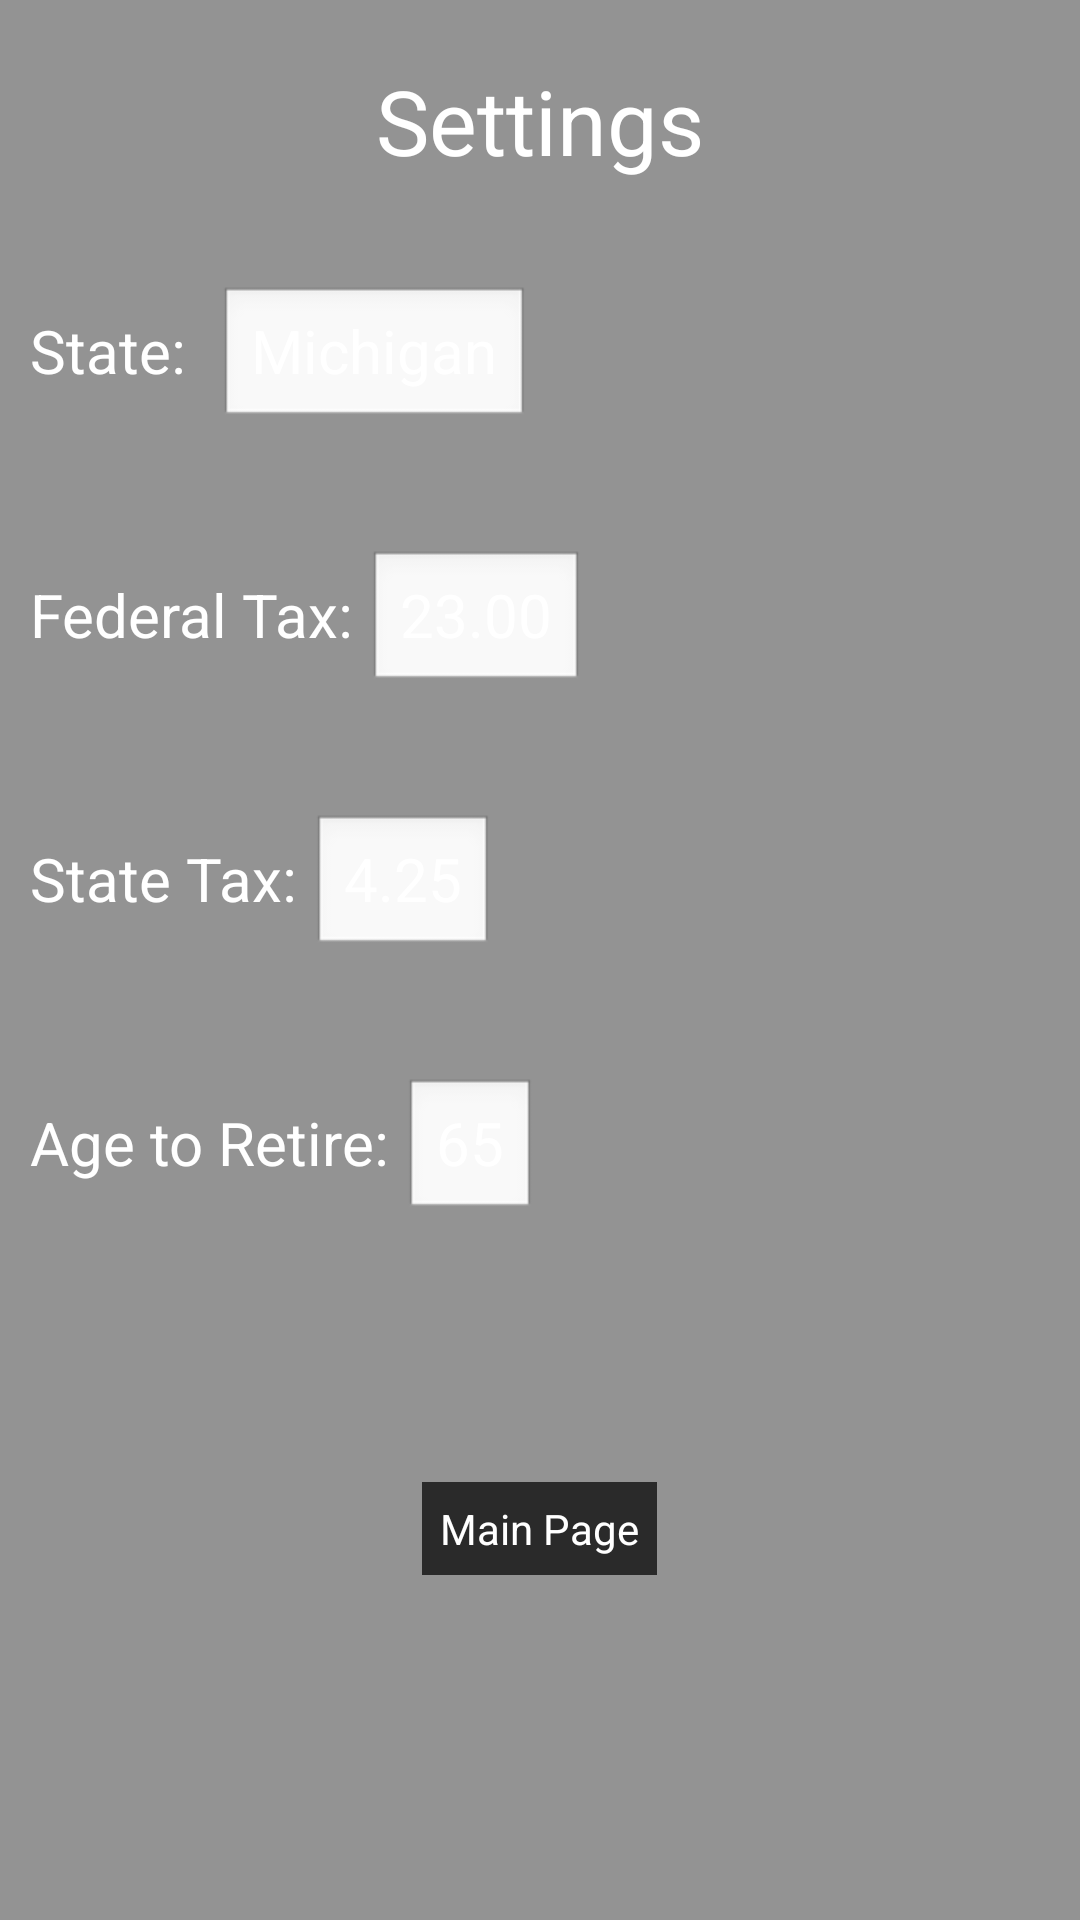

Produce the Android XML layout that renders to this screen, including the resource entries it uses.
<!-- AndroidManifest.xml: application theme AppTheme -->
<!-- res/layout/laysettings.xml -->
<LinearLayout xmlns:tools="http://schemas.android.com/tools"
    android:background="#939393"
    android:layout_width="match_parent"
    android:layout_height="match_parent"
    android:orientation="vertical"
    tools:context="wsu.csc5991.qanddfinance.InfoAct" xmlns:android="http://schemas.android.com/apk/res/android">

    
    
    

    <LinearLayout
        android:layout_width="match_parent"
        android:layout_height="wrap_content"
        android:gravity="start"
        android:orientation="horizontal" >

        <TextView
            android:id="@+id/tvSettings"
            android:layout_width="match_parent"
            android:layout_height="match_parent"
            android:layout_gravity="center"
            android:layout_marginBottom="20dp"
            android:layout_marginLeft="10dp"
            android:layout_marginRight="10dp"
            android:layout_marginTop="20dp"
            android:gravity="center"
            android:textColor="#ffffff"
            android:text="Settings"
            android:textSize="30sp" />
    </LinearLayout>
    
    
    

    <LinearLayout
        android:layout_width="match_parent"
        android:layout_height="wrap_content"
        android:gravity="start"
        android:orientation="horizontal" >

        <TextView
            android:id="@+id/tvState"
            android:layout_width="wrap_content"
            android:layout_height="wrap_content"
            android:layout_marginLeft="10dp"
            android:layout_marginBottom="20dp"
            android:layout_marginTop="15dp"
            android:paddingRight="6dp"
            android:textColor="#ffffff"
            android:text="State: "
            android:textSize="20sp" />

        <EditText
            android:id="@+id/etState1"
            android:layout_width="wrap_content"
            android:layout_height="wrap_content"
            android:layout_marginBottom="20dp"
            android:layout_marginTop="15dp"
            android:textColor="#ffffff"
            android:text="Michigan"
            android:textSize="20sp" />
    </LinearLayout>

    
    
    

    <LinearLayout
        android:layout_width="match_parent"
        android:layout_height="wrap_content"
        android:orientation="horizontal" >

        <TextView
            android:id="@+id/tvFederal"
            android:layout_width="wrap_content"
            android:layout_height="wrap_content"
            android:layout_marginLeft="10dp"
            android:layout_marginBottom="20dp"
            android:layout_marginTop="20dp"
            android:text="Federal Tax: "
            android:textColor="#ffffff"
            android:textSize="20sp" />

        <EditText
            android:id="@+id/etFederal1"
            android:layout_width="wrap_content"
            android:layout_height="wrap_content"
            android:layout_marginBottom="20dp"
            android:layout_marginTop="20dp"
            android:textColor="#ffffff"
            android:text="23.00"
            android:textSize="20sp" />
    </LinearLayout>
    
     
    
    

    <LinearLayout
        android:layout_width="match_parent"
        android:layout_height="wrap_content"
        android:orientation="horizontal" >

        <TextView
            android:id="@+id/tvtax"
            android:layout_width="wrap_content"
            android:layout_height="wrap_content"
            android:layout_marginLeft="10dp"
            android:layout_marginBottom="20dp"
            android:layout_marginTop="20dp"
            android:text="State Tax: "
            android:textColor="#ffffff"
            android:textSize="20sp" />

        <EditText
            android:id="@+id/ettax1"
            android:layout_width="wrap_content"
            android:layout_height="wrap_content"
            android:layout_marginBottom="20dp"
            android:layout_marginTop="20dp"
            android:textColor="#ffffff"
            android:text="4.25"
            android:textSize="20sp" />
    </LinearLayout>
   
    
    
    
    <LinearLayout
        android:layout_width="match_parent"
        android:layout_height="wrap_content"
        android:orientation="horizontal" >

        <TextView
            android:id="@+id/tvretireAge"
            android:layout_width="wrap_content"
            android:layout_height="wrap_content"
            android:layout_marginLeft="10dp"
            android:layout_marginBottom="20dp"
            android:layout_marginTop="20dp"
            android:text="Age to Retire: "
            android:textColor="#ffffff"
            android:textSize="20sp" />

        <EditText
            android:id="@+id/etretireAge1"
            android:layout_width="wrap_content"
            android:layout_height="wrap_content"
            android:layout_marginBottom="20dp"
            android:layout_marginTop="20dp"
            android:textColor="#ffffff"
            android:text="65"
            android:textSize="20sp" />
    </LinearLayout>
    
    <LinearLayout
        android:layout_width="match_parent"
        android:layout_height="wrap_content"
        android:gravity="left"
        android:orientation="horizontal"
        android:textAppearance="?android:attr/textAppearanceMedium" >
        
      </LinearLayout>
      
    <TextView  
    	android:textSize="50sp" 
    	android:textStyle="italic" 
    	android:textColor="#FFFFFF" 
    	android:gravity="center" 
    	android:layout_gravity="center" 
    	android:layout_width="wrap_content" 
    	android:layout_height="wrap_content" />
      
   <Button
       android:id="@+id/btnMain"
       android:background="#2a2a2a"
       android:textColor="#ffffff"
       android:layout_width="wrap_content"
       android:layout_height="wrap_content"
       android:padding="6dp"
       android:layout_gravity="center"
       android:text="Main Page" />
    
</LinearLayout>
<!-- resources referenced by this layout -->
<resources>
  <style name="AppTheme" parent="AppBaseTheme">
  
  </style>
  <style name="AppBaseTheme" parent="android:Theme.Light">
  
  </style>
</resources>
